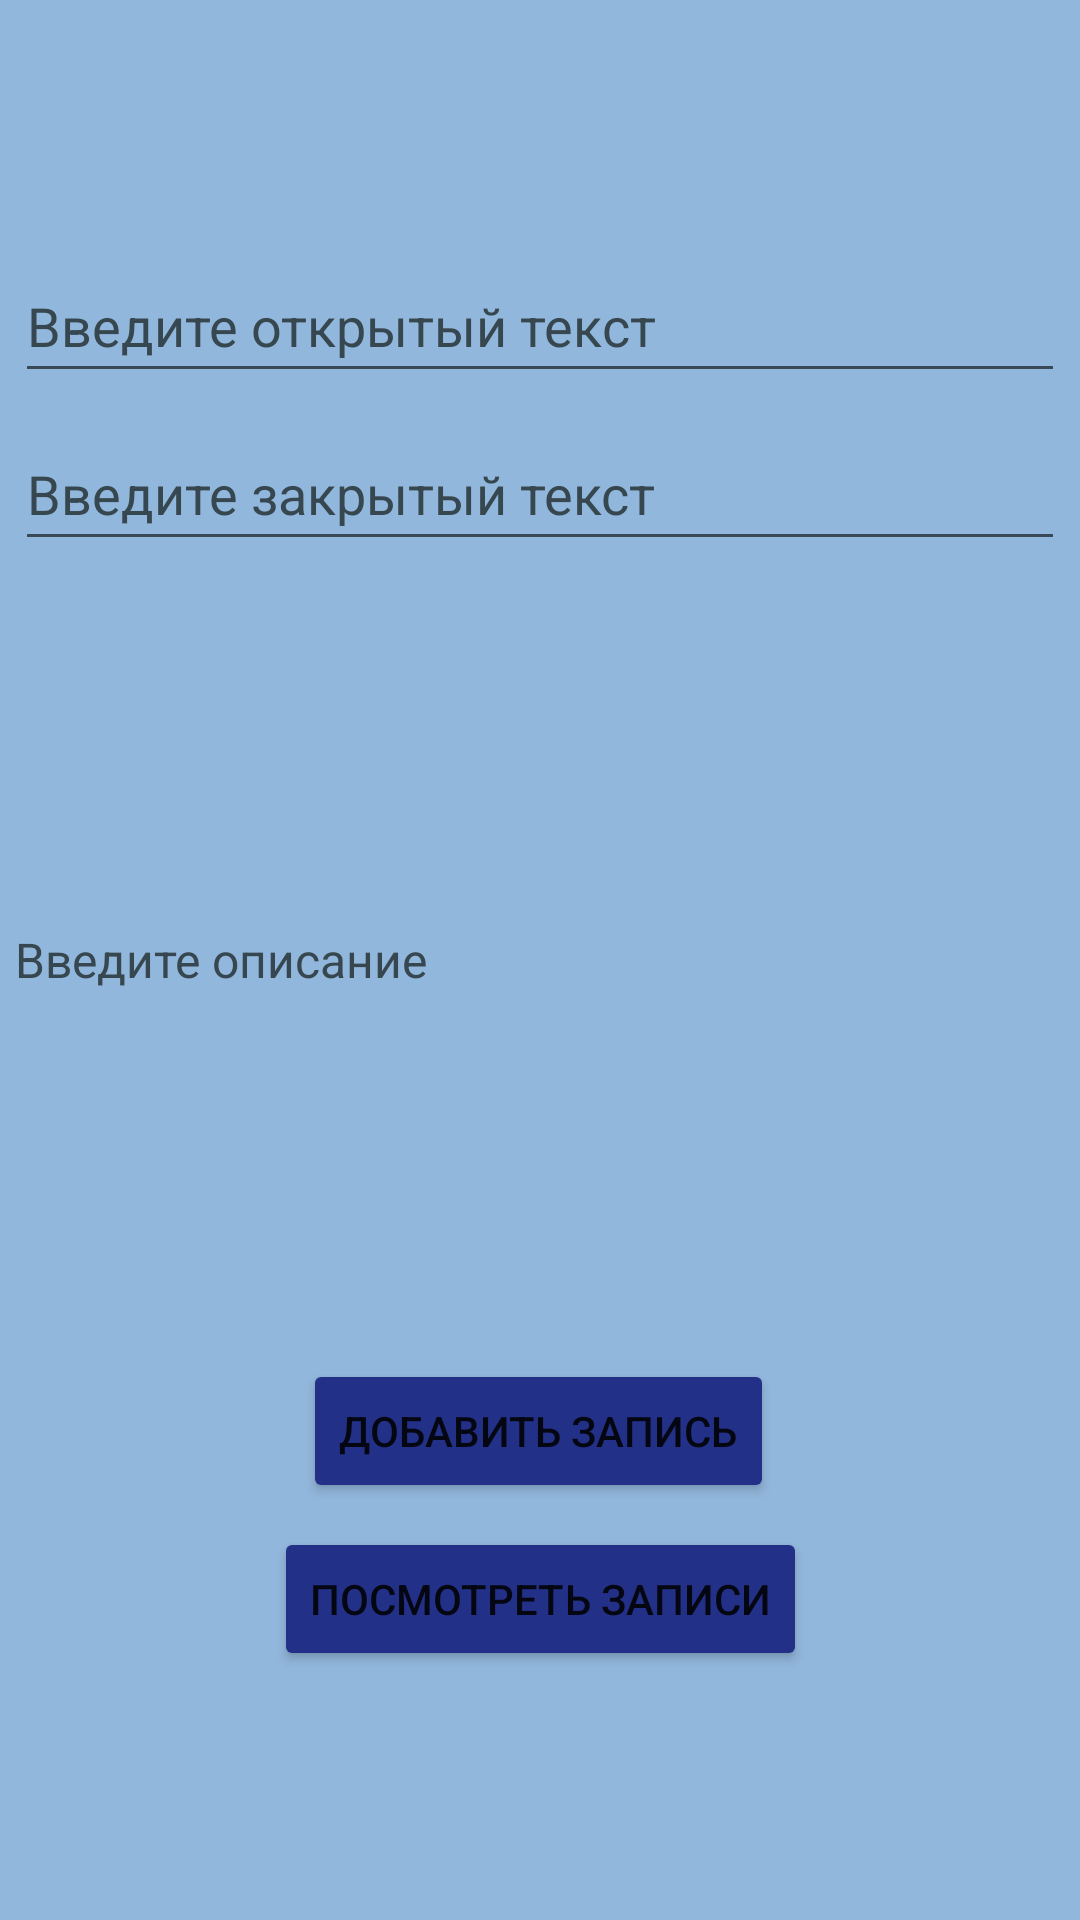

The Android layout XML behind this screen, and the referenced resources:
<!-- AndroidManifest.xml: application theme Theme.LanguageKurs -->
<!-- res/layout/activity_main.xml -->
<?xml version="1.0" encoding="utf-8"?>
<androidx.constraintlayout.widget.ConstraintLayout xmlns:android="http://schemas.android.com/apk/res/android"
    xmlns:app="http://schemas.android.com/apk/res-auto"
    xmlns:tools="http://schemas.android.com/tools"
    android:id="@+id/sheet"
    android:layout_width="match_parent"
    android:layout_height="match_parent"
    android:background="#92B7DC"
    tools:context=".MainActivity">

    <EditText
        android:id="@+id/textdesc"
        android:layout_width="350dp"
        android:layout_height="250dp"
        android:background="@null"
        android:ems="10"
        android:hint="@string/description"
        android:importantForAutofill="no"
        android:inputType="textPersonName"
        android:textColorHint="#37474F"
        android:textSize="16sp"
        app:layout_constraintBottom_toBottomOf="parent"
        app:layout_constraintEnd_toEndOf="parent"
        app:layout_constraintStart_toStartOf="parent"
        app:layout_constraintTop_toTopOf="parent" />

    <EditText
        android:id="@+id/textclose"
        android:layout_width="350dp"
        android:layout_height="48dp"
        android:layout_marginBottom="8dp"
        android:ems="10"
        android:hint="@string/closeT"
        android:importantForAutofill="no"
        android:inputType="textPersonName"
        android:textColorHint="#37474F"
        app:layout_constraintBottom_toTopOf="@+id/textdesc"
        app:layout_constraintEnd_toEndOf="parent"
        app:layout_constraintStart_toStartOf="parent" />

    <EditText
        android:id="@+id/textopen"
        android:layout_width="350dp"
        android:layout_height="48dp"
        android:layout_marginBottom="8dp"
        android:autofillHints=" "
        android:ems="10"
        android:hint="@string/openT"
        android:inputType="textPersonName"
        android:textColorHint="#37474F"
        app:layout_constraintBottom_toTopOf="@+id/textclose"
        app:layout_constraintEnd_toEndOf="parent"
        app:layout_constraintStart_toStartOf="parent" />

    <Button
        android:id="@+id/buttonSave"
        android:layout_width="wrap_content"
        android:layout_height="wrap_content"
        android:layout_marginTop="8dp"
        android:backgroundTint="#233087"
        android:text="@string/buttonAdd"
        app:layout_constraintEnd_toEndOf="parent"
        app:layout_constraintHorizontal_bias="0.497"
        app:layout_constraintStart_toStartOf="parent"
        app:layout_constraintTop_toBottomOf="@+id/textdesc" />

    <Button
        android:id="@+id/buttonShow"
        android:layout_width="wrap_content"
        android:layout_height="wrap_content"
        android:layout_marginTop="8dp"
        android:backgroundTint="#233087"
        android:text="@string/AllNotes"
        android:onClick="showNotes"
        app:layout_constraintEnd_toEndOf="parent"
        app:layout_constraintStart_toStartOf="parent"
        app:layout_constraintTop_toBottomOf="@+id/buttonSave" />
</androidx.constraintlayout.widget.ConstraintLayout>
<!-- resources referenced by this layout -->
<resources>
  <string name="AllNotes">Посмотреть записи</string>
  <string name="buttonAdd">Добавить запись</string>
  <string name="closeT">Введите закрытый текст</string>
  <string name="description">Введите описание</string>
  <string name="openT">Введите открытый текст</string>
  <style name="Theme.LanguageKurs" parent="Theme.MaterialComponents.DayNight.DarkActionBar">
          
          <item name="colorPrimary">@color/purple_500</item>
          <item name="colorPrimaryVariant">@color/purple_700</item>
          <item name="colorOnPrimary">@color/white</item>
          
          <item name="colorSecondary">@color/teal_200</item>
          <item name="colorSecondaryVariant">@color/teal_700</item>
          <item name="colorOnSecondary">@color/black</item>
          
          <item name="android:statusBarColor">?attr/colorPrimaryVariant</item>
          
      </style>
  <!-- not gathered from this repository: default colours our renderer supplied (Android Studio template values) -->
  <color name="purple_500">#FF6200EE</color>
  <color name="purple_700">#FF3700B3</color>
  <color name="teal_200">#FF03DAC5</color>
  <color name="teal_700">#FF018786</color>
  <color name="black">#FF000000</color>
  <color name="white">#FFFFFFFF</color>
</resources>
